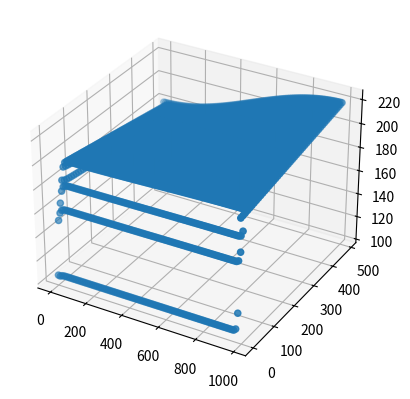

The matplotlib source for this figure:


#2-dimensional groundwater dynamics

import matplotlib.pyplot as plt
from mpl_toolkits.mplot3d import Axes3D

import math

# Intilize and declare variables
nx=100
ny=50
ni=5

sigma0 = 1 
a= -0.04
phi0 = 200
b= -20
lx=1000
hx=lx/nx
ly=500
hy=ly/ny
phi=[[0 for y in range(ny+1)] for x in range(nx+1)]
sigma=[[0 for y in range(ny+1)] for x in range(nx+1)]
f=[[0 for y in range(ny+1)] for x in range(nx+1)]
p=0.5

def main():
	# Set up boundary values and a trial condition
	for i in range(nx):
		x=i*hx
		for j in range(ny):
			y=j*hy
			sigma[i][j]=sigma0+a*y
			phi[i][j]=phi0+b*math.cos(math.pi*x/lx)*y/ly
			f[i][j]=0
	for step in range(ni-1):
	# Ensure boundary conditions by 4-point formula
		for j in range(ny-1):
			phi[0][j]=(4*phi[1][j]-phi[2][j])/3
			phi[nx][j]=(4*phi[nx-1][j]-phi[nx-2][j])/3
		relax2d(p,hx,hy,phi,sigma,f)

	# output the result
	ls_x=[]
	ls_y=[]
	ls_z=[]

	for i in range(nx):
		x=i*hx
		for j in range(ny):
			y=j*hy
			print("x = "+str(x)+" "+"y = "+str(y))
			print("phi["+str(i)+"]["+str(j)+"] = "+str(phi[i][j]))

			ls_x.append(x)
			ls_y.append(y)
			ls_z.append(phi[i][j])
	fig=plt.figure()
	ax=fig.add_subplot(111, projection='3d')
	ax.scatter(ls_x,ls_y,ls_z)
	plt.show()


def relax2d(p,hx,hy,u,d,s):
	# Method to perform a relaxation step in 2D
	h2=hx*hx
	a=h2/(hy*hy)
	b=1/(4*(1+a))
	ab=a*b
	q=1-p

	for i in range(nx-1):
		for j in range(ny-1):
			xp=b*(d[i+1][j]/d[i][j]+1)
			xm=b*(d[i-1][j]/d[i][j]+1)
			yp=ab*(d[i][j+1]/d[i][j]+1)
			ym=ab*(d[i][j-1]/d[i][j]+1)
			u[i][j]=q*u[i][j]+p*(xp*u[i+1][j]
				+xm*u[i-1][j]+yp*u[i][j+1]
				+ym*u[i][j-1]+h2*s[i][j])

main()   # Now starting the program
